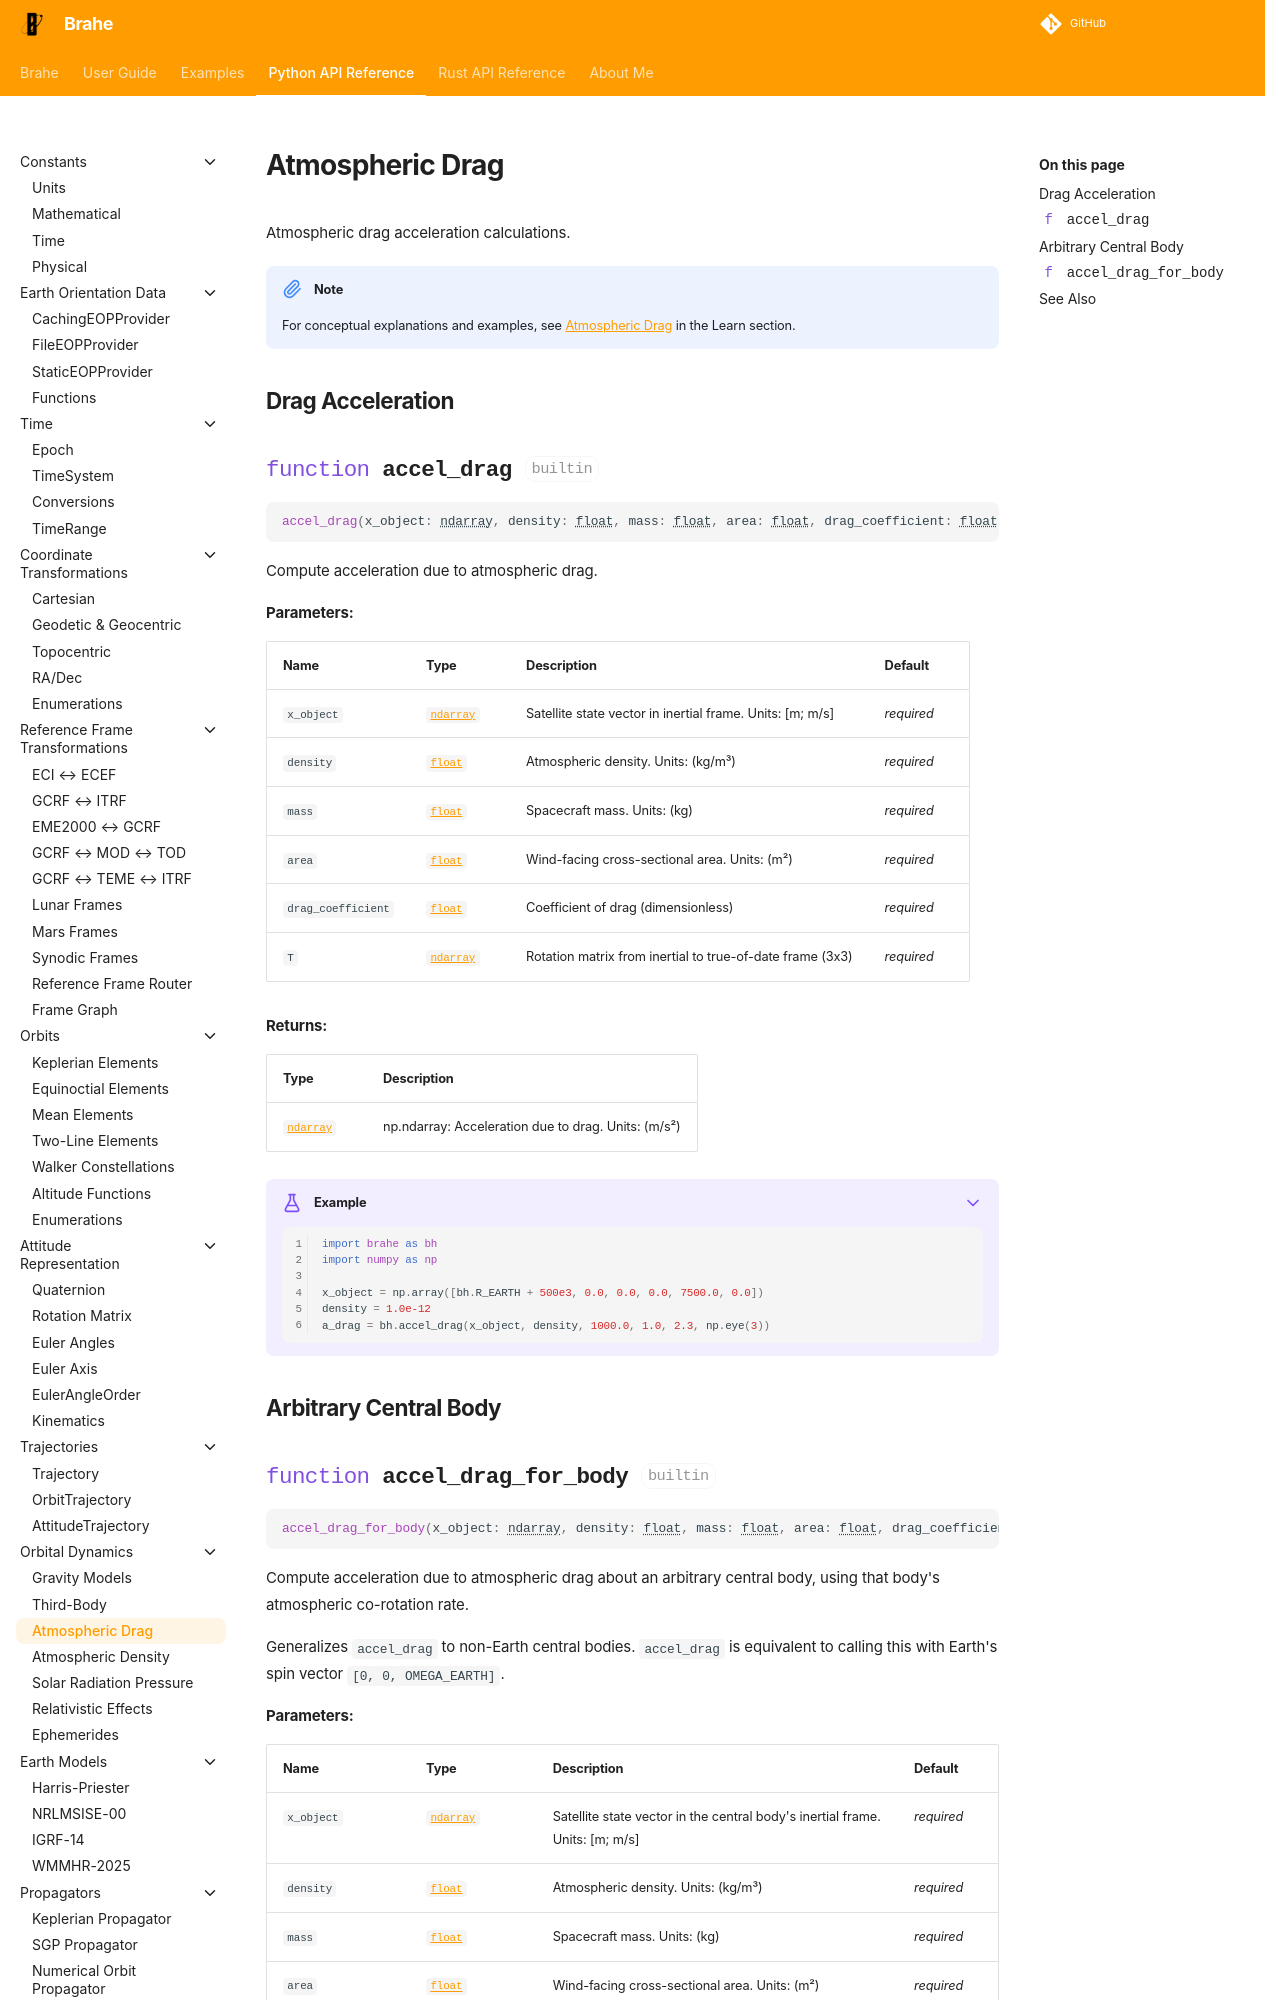

repository: duncaneddy/brahe · page: latest/library_api/orbit_dynamics/drag.html · generator: mkdocs

# Atmospheric Drag

Atmospheric drag acceleration calculations.

!!! note
    For conceptual explanations and examples, see [Atmospheric Drag](../../learn/orbital_dynamics/drag.md) in the Learn section.

## Drag Acceleration

::: brahe.accel_drag

## Arbitrary Central Body

::: brahe.accel_drag_for_body
